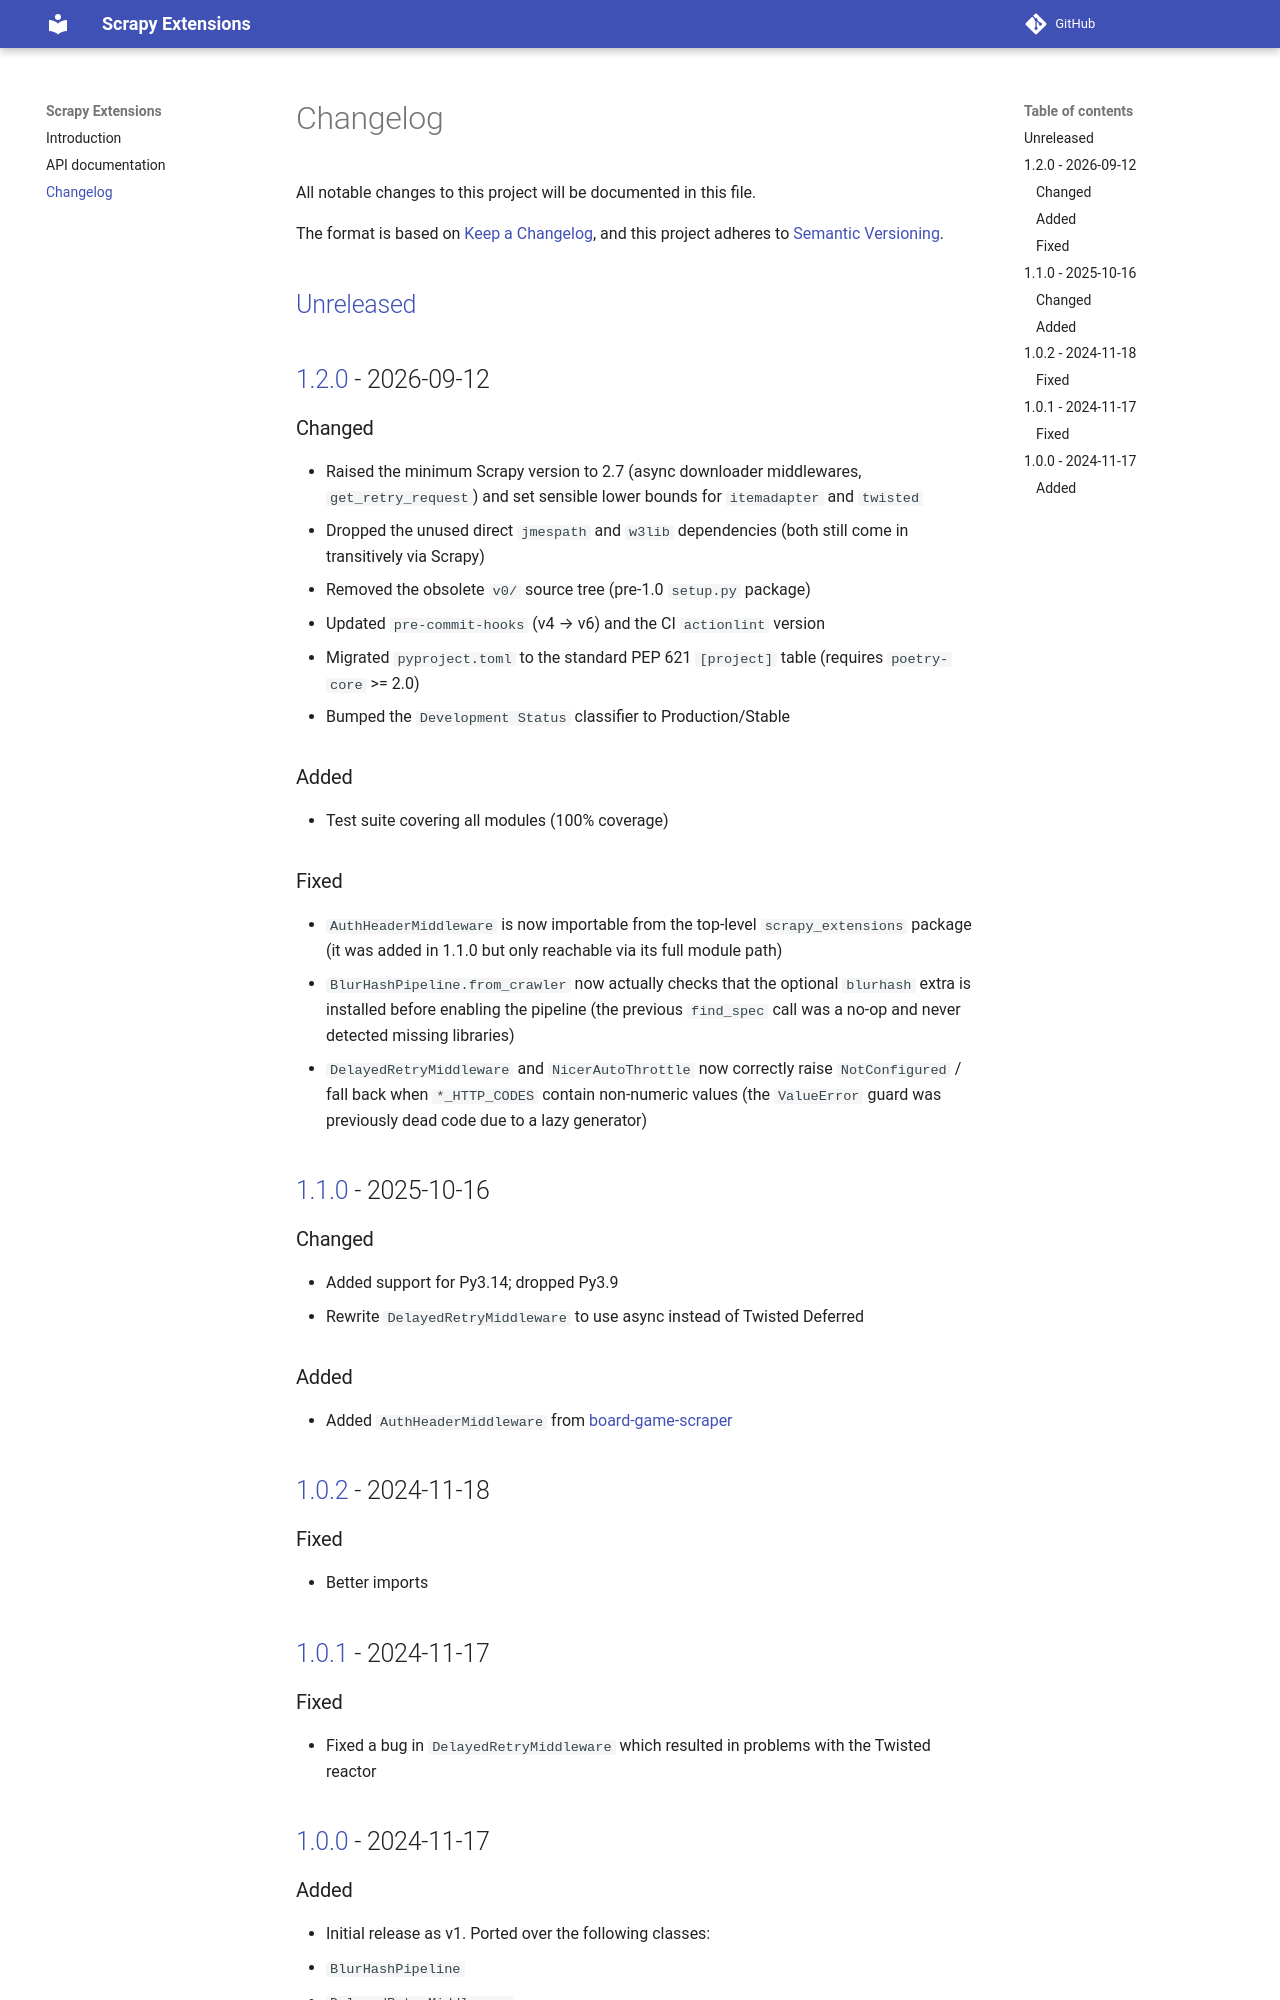

repository: MarkusShepherd/scrapy-extensions · page: changelog/index.html · generator: jekyll

# Changelog

All notable changes to this project will be documented in this file.

The format is based on [Keep a Changelog](https://keepachangelog.com/en/1.0.0/), and this project adheres to [Semantic Versioning](https://semver.org/spec/v2.0.0.html).

## [Unreleased]

## [1.2.0] - 2026-09-12

### Changed

- Raised the minimum Scrapy version to 2.7 (async downloader middlewares,
  `get_retry_request`) and set sensible lower bounds for `itemadapter` and
  `twisted`
- Dropped the unused direct `jmespath` and `w3lib` dependencies (both still
  come in transitively via Scrapy)
- Removed the obsolete `v0/` source tree (pre-1.0 `setup.py` package)
- Updated `pre-commit-hooks` (v4 → v6) and the CI `actionlint` version
- Migrated `pyproject.toml` to the standard PEP 621 `[project]` table
  (requires `poetry-core` >= 2.0)
- Bumped the `Development Status` classifier to Production/Stable

### Added

- Test suite covering all modules (100% coverage)

### Fixed

- `AuthHeaderMiddleware` is now importable from the top-level `scrapy_extensions`
  package (it was added in 1.1.0 but only reachable via its full module path)
- `BlurHashPipeline.from_crawler` now actually checks that the optional
  `blurhash` extra is installed before enabling the pipeline (the previous
  `find_spec` call was a no-op and never detected missing libraries)
- `DelayedRetryMiddleware` and `NicerAutoThrottle` now correctly raise
  `NotConfigured` / fall back when `*_HTTP_CODES` contain non-numeric values
  (the `ValueError` guard was previously dead code due to a lazy generator)

## [1.1.0] - 2025-10-16

### Changed

- Added support for Py3.14; dropped Py3.9
- Rewrite `DelayedRetryMiddleware` to use async instead of Twisted Deferred

### Added

- Added `AuthHeaderMiddleware` from [board-game-scraper](https://gitlab.com/recommend.games/board-game-scraper)

## [1.0.2] - 2024-11-18

### Fixed

- Better imports

## [1.0.1] - 2024-11-17

### Fixed

- Fixed a bug in `DelayedRetryMiddleware` which resulted in problems with the Twisted reactor

## [1.0.0] - 2024-11-17
